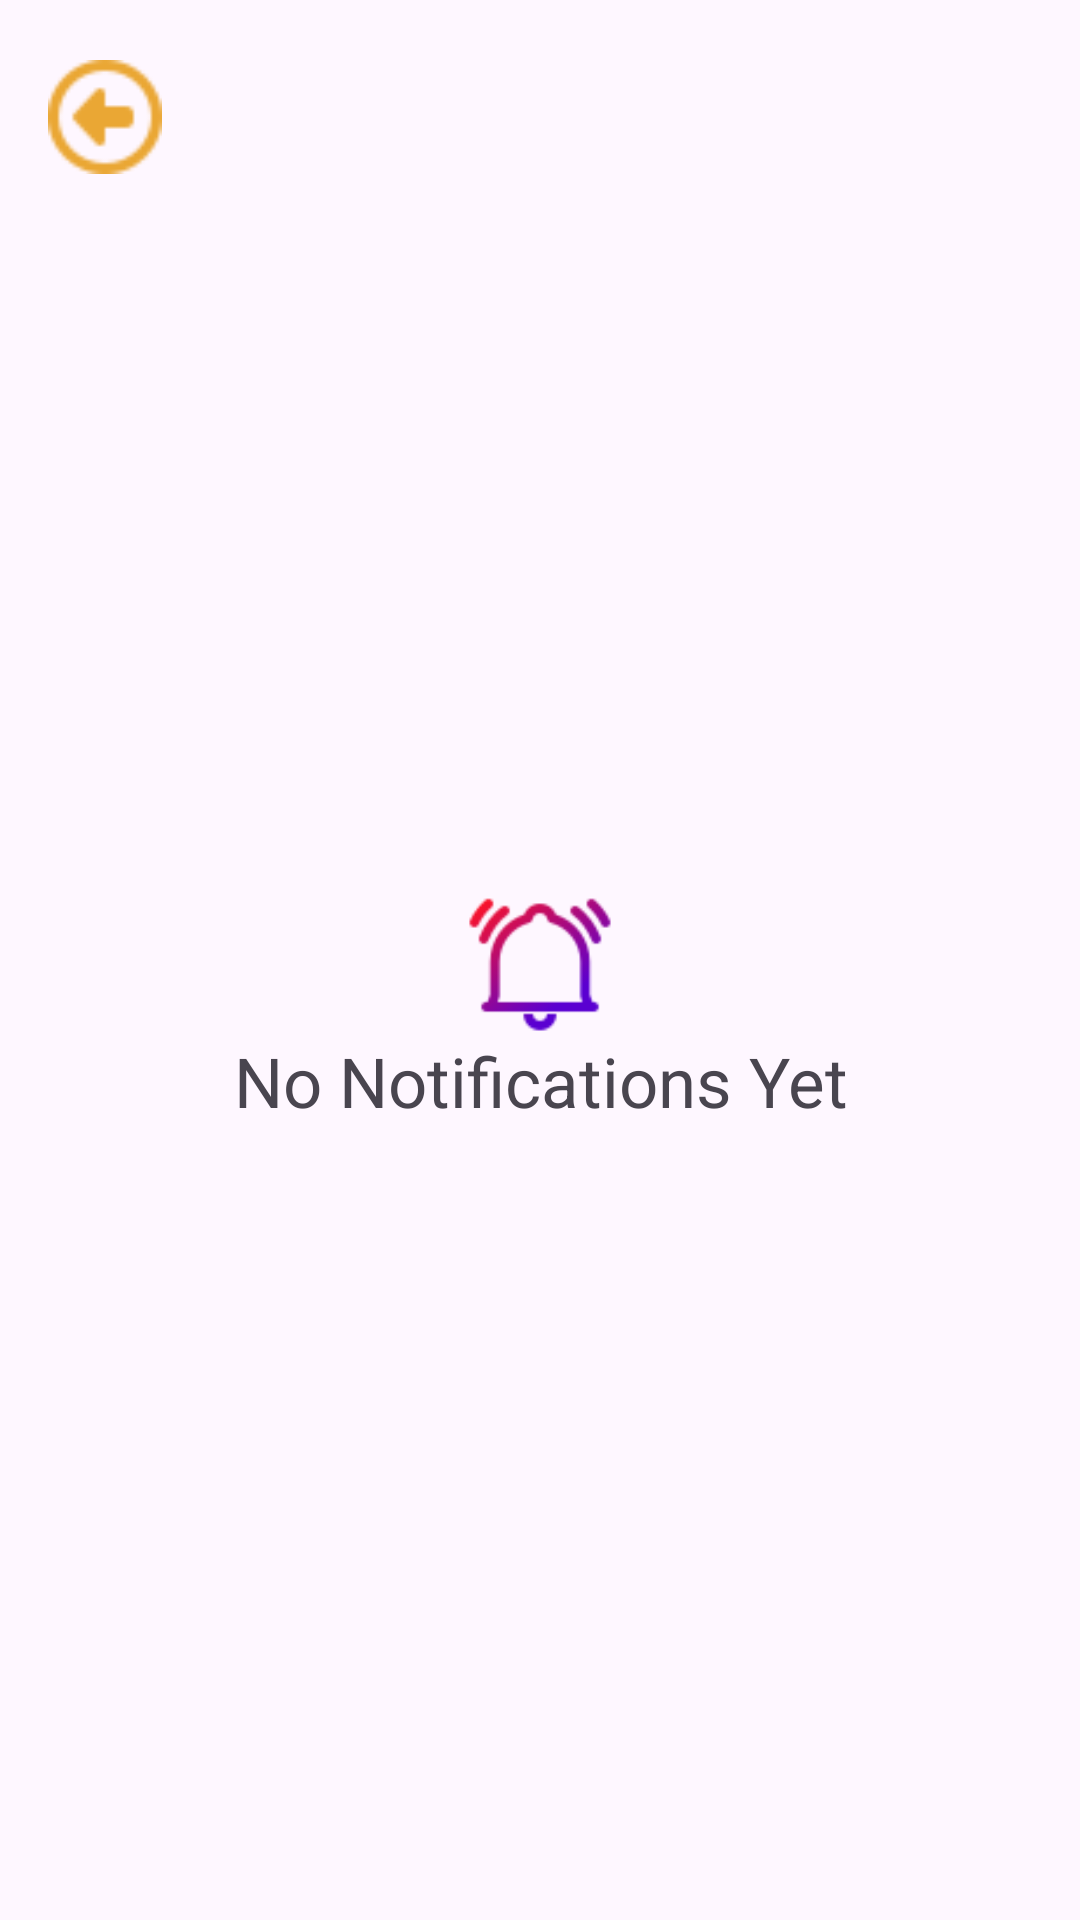

Produce the Android XML layout that renders to this screen, including the resource entries it uses.
<!-- AndroidManifest.xml: application theme Theme.MindSync -->
<!-- res/layout/activity_notifications.xml -->
<?xml version="1.0" encoding="utf-8"?>
<androidx.constraintlayout.widget.ConstraintLayout xmlns:android="http://schemas.android.com/apk/res/android"
    android:layout_width="match_parent"
    android:layout_height="match_parent"
    xmlns:app="http://schemas.android.com/apk/res-auto">

    
    <ImageView
        android:id="@+id/imageViewBackArrow"
        android:layout_width="38dp"
        android:layout_height="38dp"
        android:src="@drawable/back_icon2"
        android:layout_marginStart="16dp"
        android:layout_marginTop="20dp"
        android:clickable="true"
        android:onClick="onBackArrowClick"
        android:contentDescription="Back Arrow"
        app:layout_constraintStart_toStartOf="parent"
        app:layout_constraintTop_toTopOf="parent"
        android:focusable="true" />

    <ImageView
        android:id="@+id/imageView"
        android:layout_width="50dp"
        android:layout_height="50dp"
        app:layout_constraintTop_toTopOf="parent"
        app:layout_constraintStart_toStartOf="parent"
        app:layout_constraintEnd_toEndOf="parent"
        app:layout_constraintBottom_toBottomOf="parent"
        android:src="@drawable/ic_notification"/>

    <TextView
        android:id="@+id/nonotifications"
        android:layout_width="wrap_content"
        android:layout_height="wrap_content"
        android:text="No Notifications Yet"
        app:layout_constraintTop_toBottomOf="@id/imageView"
        app:layout_constraintStart_toStartOf="parent"
        app:layout_constraintEnd_toEndOf="parent"
        android:textSize="23sp"
        android:gravity="center"/>



</androidx.constraintlayout.widget.ConstraintLayout>
<!-- resources referenced by this layout -->
<resources>
  <!-- drawable back_icon2: png bitmap (drawable, 887 bytes) -->
  <!-- drawable ic_notification: png bitmap (drawable, 3012 bytes) -->
  <style name="Theme.MindSync" parent="Base.Theme.MindSync" />
  <style name="Base.Theme.MindSync" parent="Theme.Material3.DayNight.NoActionBar">
          
      </style>
</resources>
